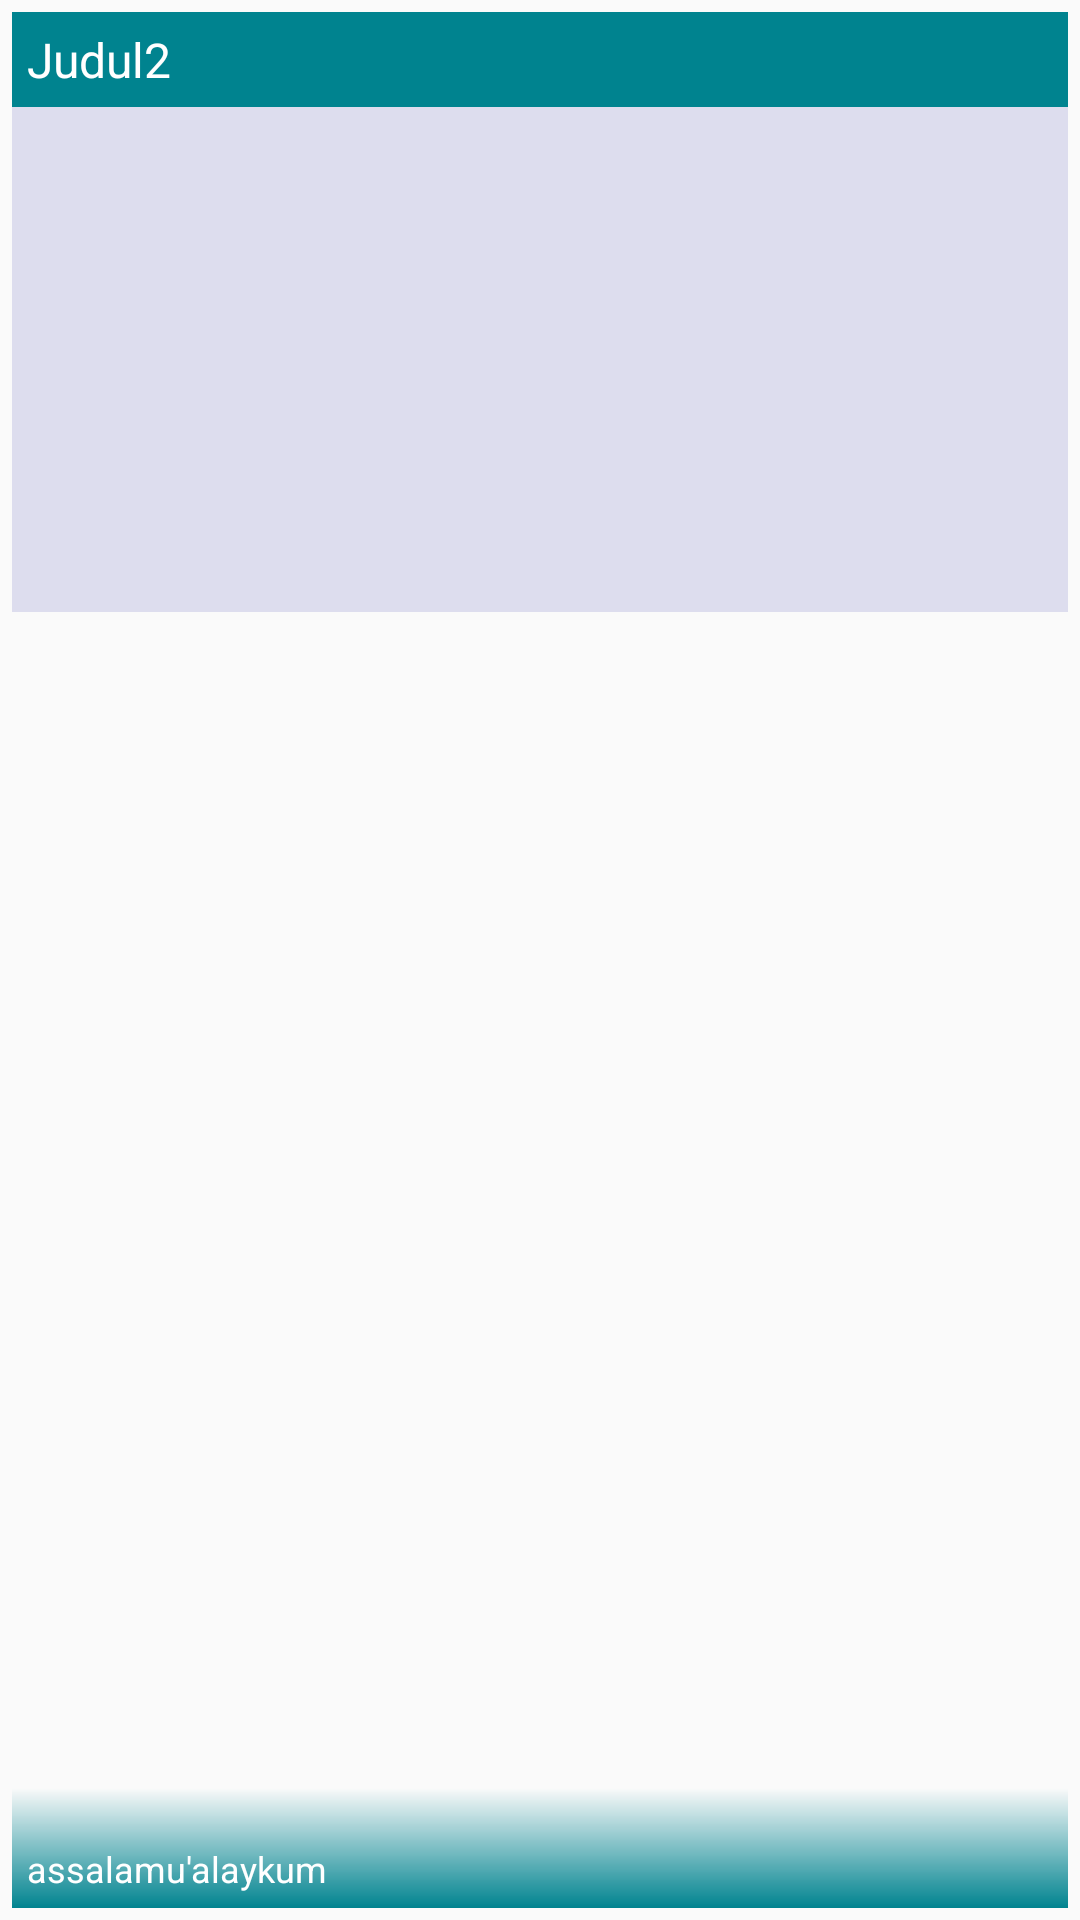

This screen was rendered from an Android layout file. Write that file and the resources it references.
<!-- AndroidManifest.xml: application theme AppTheme -->
<!-- res/layout/list_profil.xml -->
<?xml version="1.0" encoding="utf-8"?>
<FrameLayout xmlns:android="http://schemas.android.com/apk/res/android"
    xmlns:tools="http://schemas.android.com/tools"
    android:layout_width="match_parent"
    android:layout_height="240dp"

    android:padding="4dp">




    <TextView
        android:layout_width="wrap_content"
        android:layout_height="wrap_content"
        android:id="@+id/id2"
        android:visibility="gone"/>
    <ImageView
        android:id="@+id/gambar2"
        android:layout_width="match_parent"
        android:layout_height="200dp"
        android:background="#dde"
        android:scaleType="centerCrop"
        tools:ignore="ContentDescription" />

    <View
        android:layout_width="match_parent"
        android:layout_height="40sp"
        android:layout_gravity="bottom"
        android:background="@drawable/image_text_shadow" >


    </View>

    <TextView
        android:id="@+id/judul2"
        android:layout_width="match_parent"
        android:layout_height="wrap_content"
        android:layout_gravity="top"
        android:padding="5dp"
        android:text="Judul2"
        android:background="@color/ijo"
        android:maxLines="1"
        android:textColor="#fff"
        android:textSize="16sp" />

    <TextView
        android:layout_width="wrap_content"
        android:layout_height="wrap_content"
        android:textAppearance="?android:attr/textAppearanceSmall"
        android:text="assalamu'alaykum"
        android:textColor="#fff"
        android:maxLines="2"
        android:textSize="12sp"
        android:padding="5dp"
        android:id="@+id/tanggal2"
        android:layout_gravity="bottom" />


</FrameLayout>
<!-- resources referenced by this layout -->
<resources>
  <color name="ijo">#00838F</color>
  <!-- drawable image_text_shadow (drawable) -->
  <?xml version="1.0" encoding="utf-8"?>
  <shape xmlns:android="http://schemas.android.com/apk/res/android"
      android:shape="rectangle">
  
      <gradient
          android:startColor="@android:color/transparent"
          android:endColor="@color/ijo"
          android:angle="-90"/>
  
      
  
  </shape>
  <style name="AppTheme" parent="Theme.AppCompat.Light.DarkActionBar">
          
          <item name="colorPrimary">@color/colorPrimary</item>
          <item name="colorPrimaryDark">@color/colorPrimaryDark</item>
          <item name="colorAccent">@color/colorAccent</item>
      </style>
  <color name="colorPrimary">#00838F</color>00838F
  <color name="colorPrimaryDark">#00ACC1</color>
  <color name="colorAccent">#607D8B</color>
</resources>
